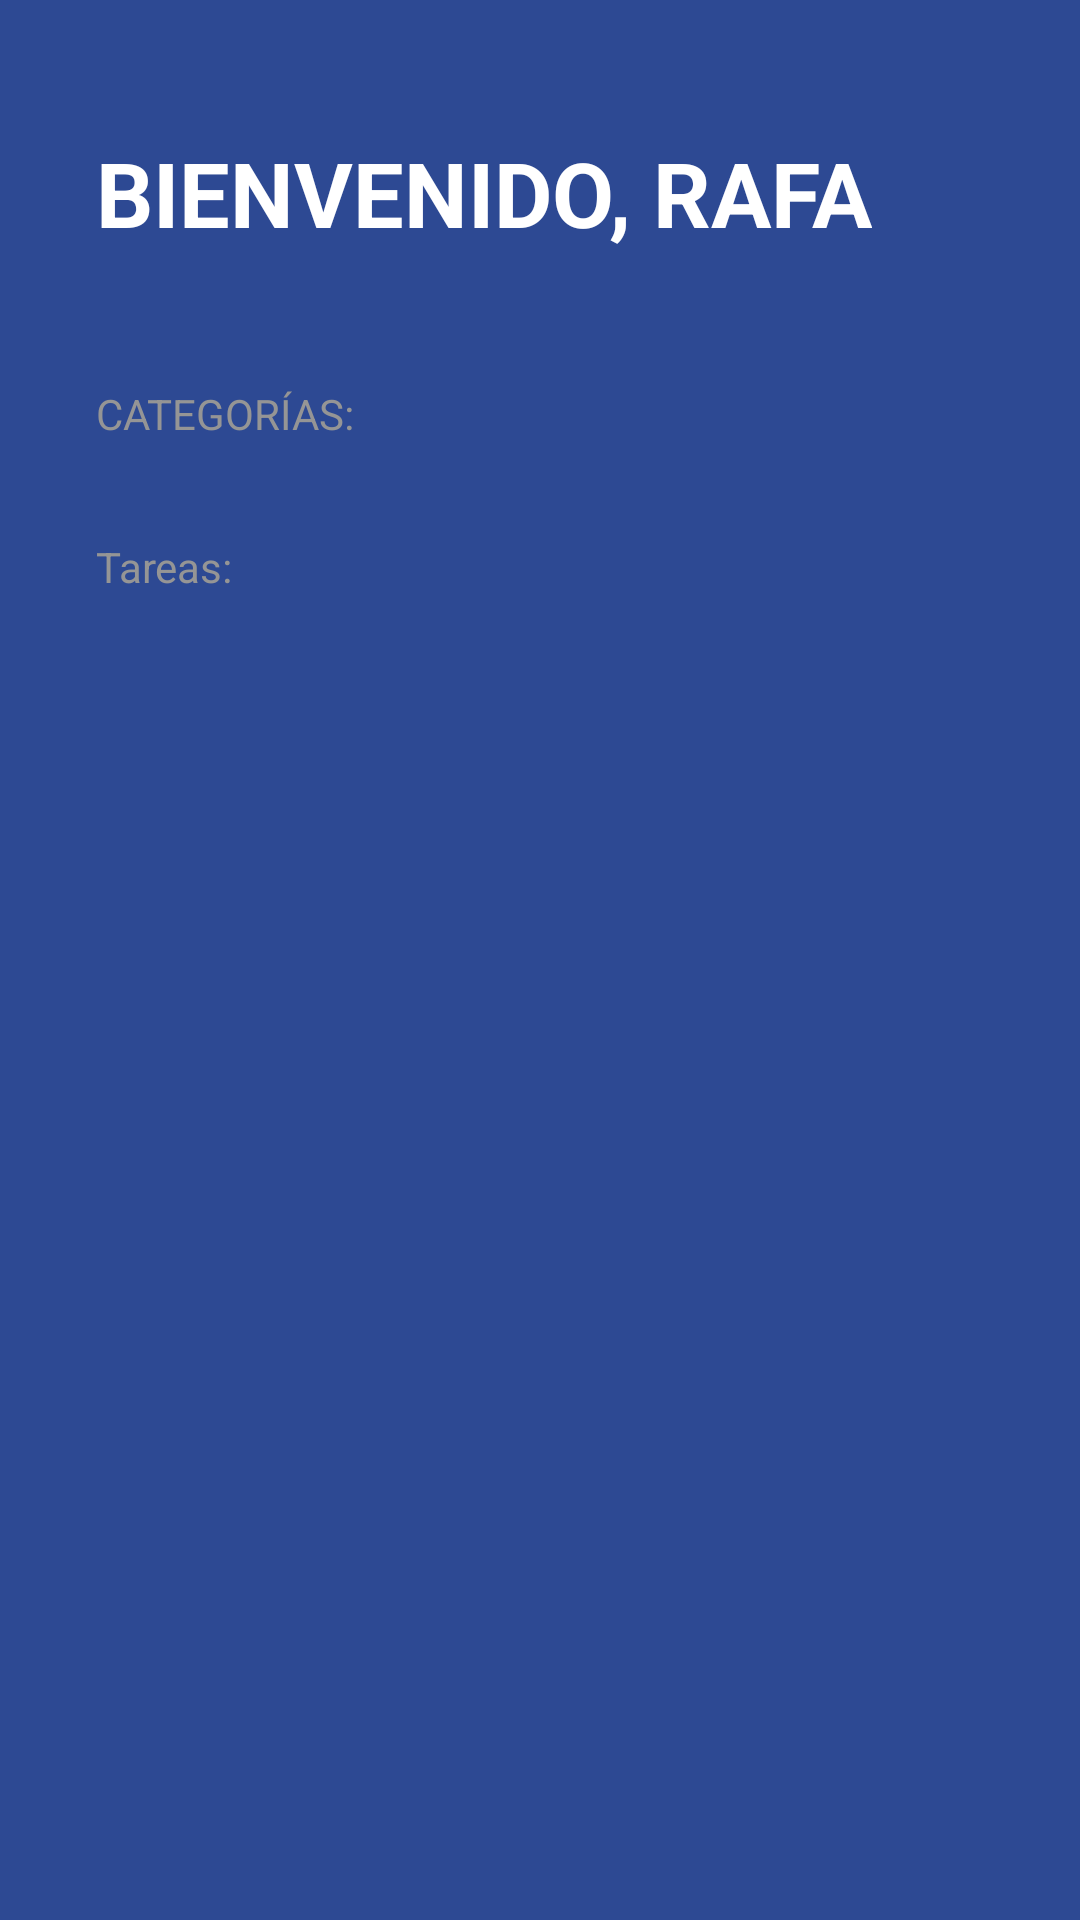

Android layout source for this screen:
<!-- AndroidManifest.xml: activity theme Theme.TODOApp -->
<!-- res/layout/activity_todo.xml -->
<?xml version="1.0" encoding="utf-8"?>
<androidx.appcompat.widget.LinearLayoutCompat xmlns:android="http://schemas.android.com/apk/res/android"
    xmlns:app="http://schemas.android.com/apk/res-auto"
    xmlns:tools="http://schemas.android.com/tools"
    android:layout_width="match_parent"
    android:layout_height="match_parent"
    android:background="@color/todo_background_todo_app"
    android:orientation="vertical"
    tools:context=".todoapp.TodoActivity">

    <TextView
        android:layout_width="wrap_content"
        android:layout_height="wrap_content"
        android:layout_marginHorizontal="32dp"
        android:layout_marginVertical="44dp"
        android:text="@string/todo_title"
        android:textAllCaps="true"
        android:textColor="@color/white"
        android:textSize="30sp"
        android:textStyle="bold" />

    <TextView
        android:layout_width="wrap_content"
        android:layout_height="wrap_content"
        android:layout_marginHorizontal="32dp"
        android:text="@string/todo_categories"
        android:textAllCaps="true"
        android:textColor="@color/todo_subtitle_text" />

    <androidx.recyclerview.widget.RecyclerView
        android:id="@+id/rvCategories"
        android:layout_width="match_parent"
        android:layout_height="wrap_content" />

    <TextView
        android:layout_width="wrap_content"
        android:layout_height="wrap_content"
        android:layout_marginHorizontal="32dp"
        android:layout_marginTop="32dp"
        android:text="@string/todo_tasks"
        android:textColor="@color/todo_subtitle_text" />


</androidx.appcompat.widget.LinearLayoutCompat>
<!-- resources referenced by this layout -->
<resources>
  <color name="todo_background_todo_app">#FF2D4993</color>
  <color name="todo_subtitle_text">#959595</color>
  <color name="white">#FFFFFFFF</color>
  <string name="todo_categories">Categorías:</string>
  <string name="todo_tasks">Tareas:</string>
  <string name="todo_title">Bienvenido, Rafa</string>
  <style name="Theme.TODOApp" parent="Theme.MaterialComponents.DayNight.NoActionBar">
          
          <item name="colorPrimary">@color/purple_500</item>
          <item name="colorPrimaryVariant">@color/purple_700</item>
          <item name="colorOnPrimary">@color/white</item>
          
          <item name="colorSecondary">@color/teal_200</item>
          <item name="colorSecondaryVariant">@color/teal_700</item>
          <item name="colorOnSecondary">@color/black</item>
          
          <item name="android:statusBarColor">@color/todo_background_todo_app</item>
          
      </style>
  <color name="purple_500">#FF6200EE</color>
  <color name="purple_700">#FF3700B3</color>
  <color name="teal_200">#FF03DAC5</color>
  <color name="teal_700">#FF018786</color>
  <color name="black">#FF000000</color>
</resources>
